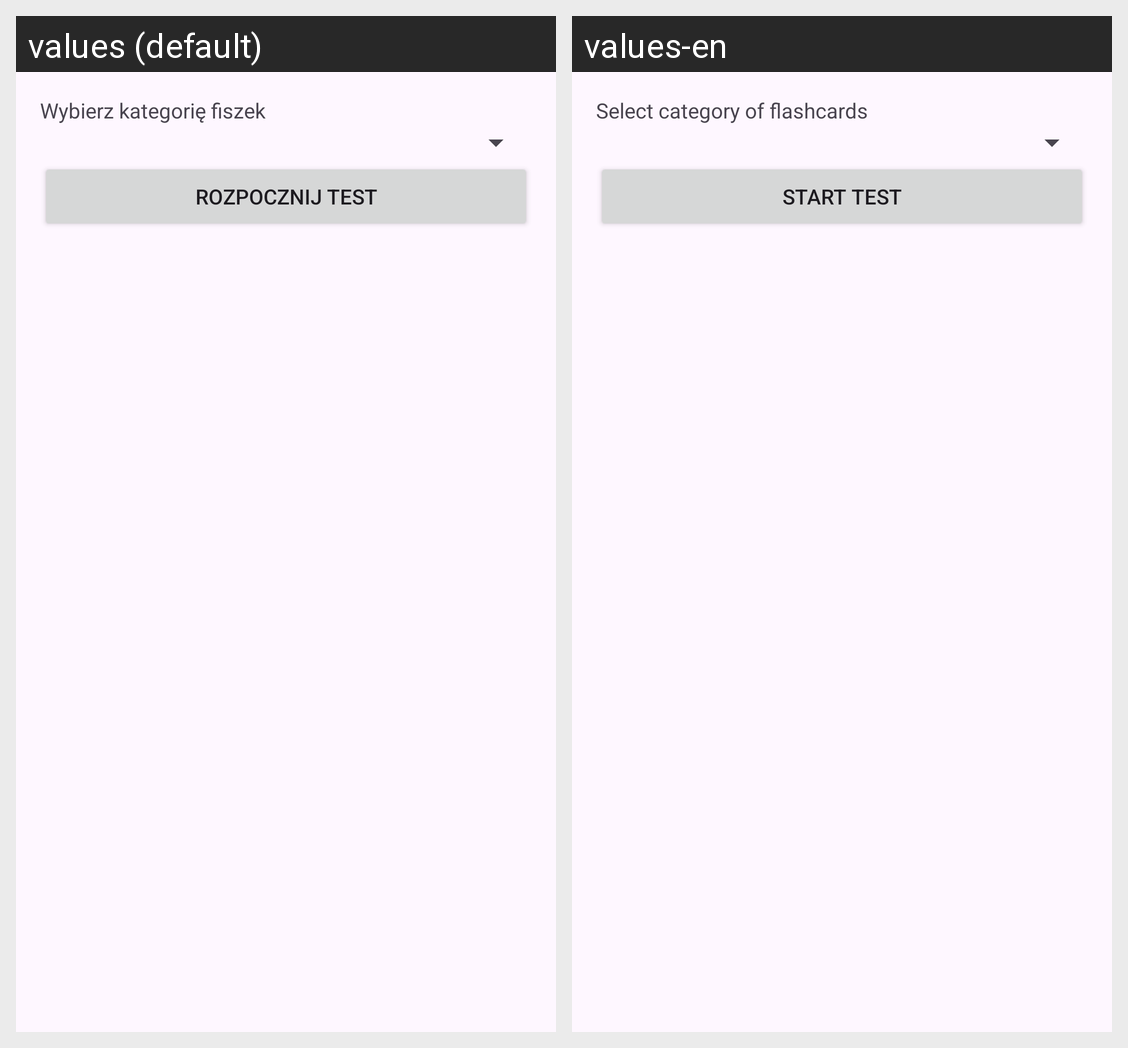

Strings drawn on this Android screen and how each of the app's shown locales translates them:
Android screen res/layout/dialog_select_category.xml rendered under 2 locales, left to right: values (default), values-en. Device: Nexus 5 (rendered at 1080×1920; each locale shown at half size, 540×960, under a caption strip naming it); theme Theme.Projekt_SM.
Strings drawn on this screen, with the default value and each locale's value (text and hints the layout hard-codes, and strings that could not be matched under every locale, appear in the picture but are not listed):

select_category
  values: Wybierz kategorię fiszek
  values-en: Select category of flashcards

start_test
  values: Rozpocznij test
  values-en: Start test
